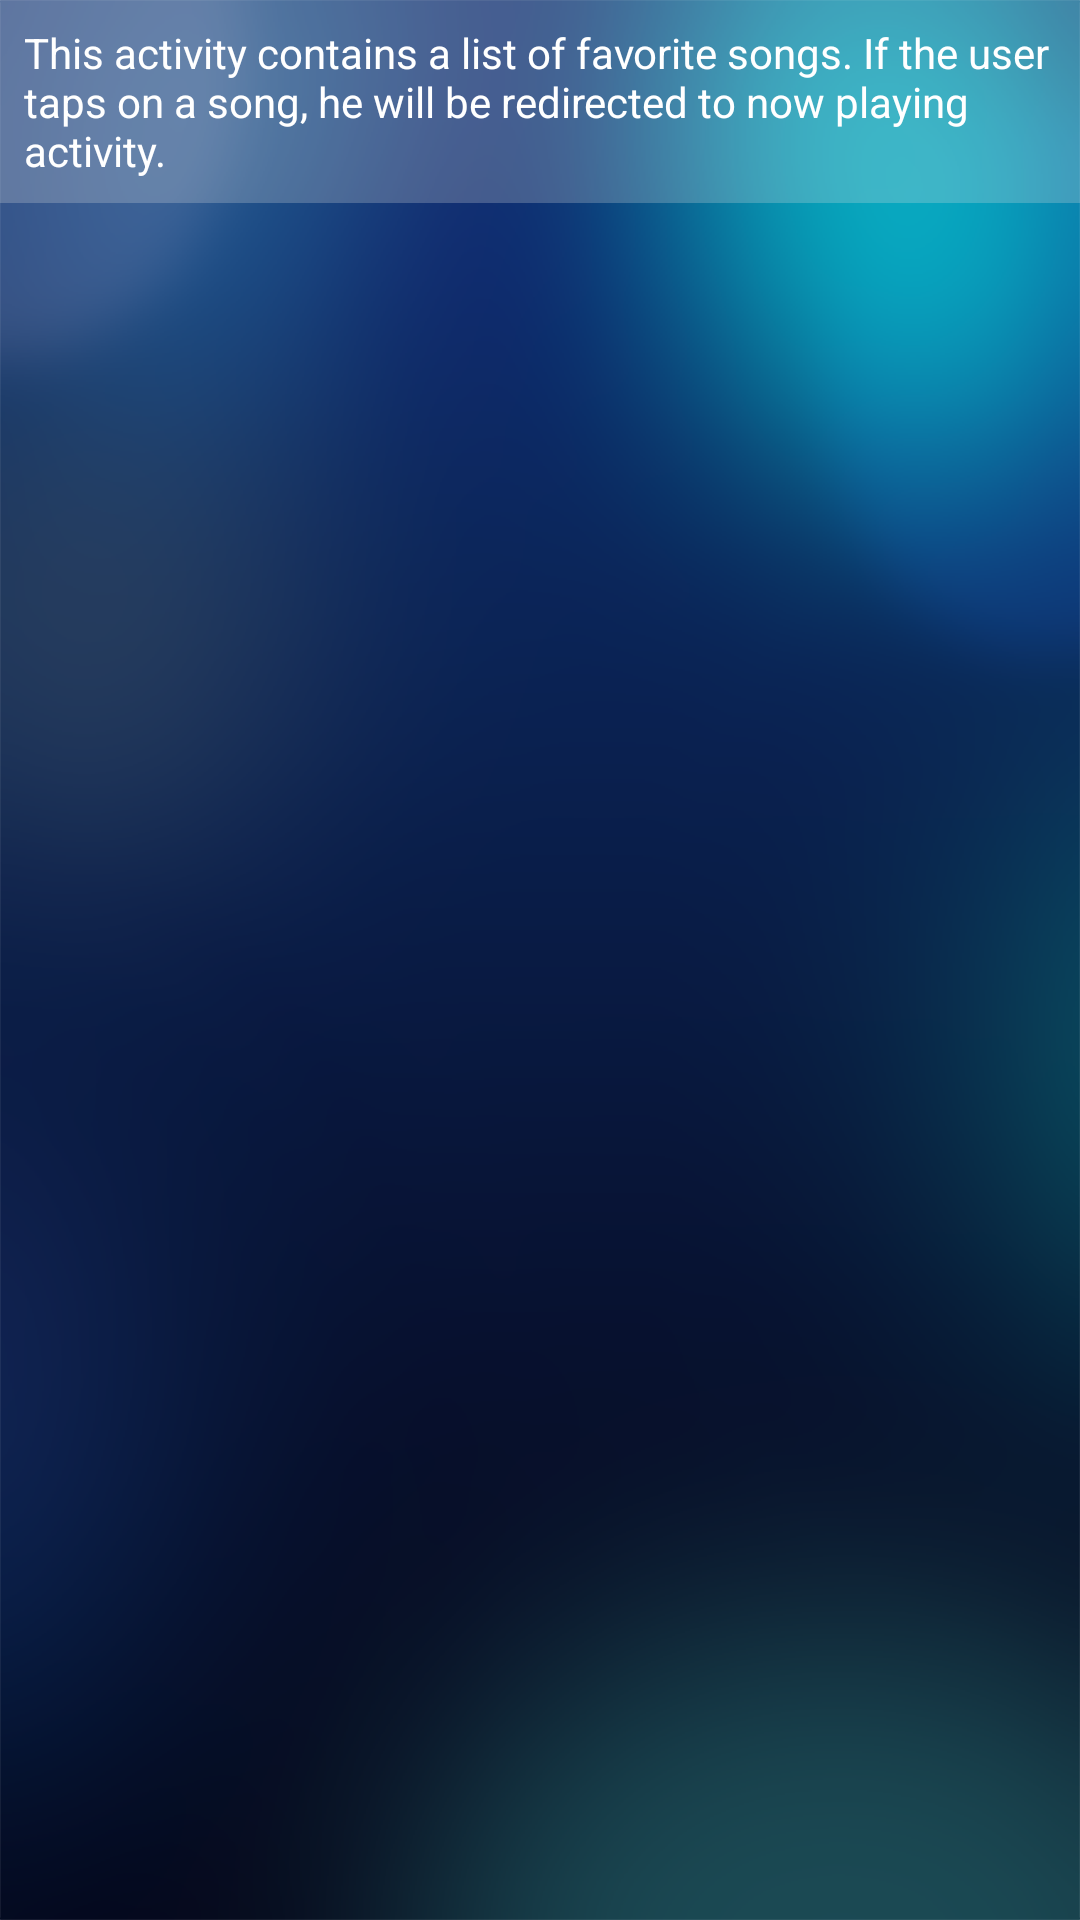

Reconstruct the res/layout file that produces this screen, plus the resources it refers to.
<!-- AndroidManifest.xml: application theme AppTheme -->
<!-- res/layout/activity_favorite_music.xml -->
<?xml version="1.0" encoding="utf-8"?>
<ScrollView xmlns:android="http://schemas.android.com/apk/res/android"
    xmlns:tools="http://schemas.android.com/tools"
    style="@style/scrollview_style"
    tools:context="com.example.android.musicstructureapp.PlaylistActivity">

    <LinearLayout
        android:layout_width="match_parent"
        android:layout_height="wrap_content"
        android:orientation="vertical">

        <LinearLayout
            android:layout_width="match_parent"
            android:layout_height="wrap_content"
            android:orientation="vertical">

            <TextView
                style="@style/details_text_style"
                android:text="@string/details_about_favorite_music_activity" />
        </LinearLayout>

        <android.support.v7.widget.RecyclerView xmlns:android="http://schemas.android.com/apk/res/android"
            android:id="@+id/favorite_playlist_recycler_view"
            style="@style/recycler_view_style" />

    </LinearLayout>
</ScrollView>
<!-- resources referenced by this layout -->
<resources>
  <string name="details_about_favorite_music_activity">This activity contains a list of favorite songs. If the user taps on a song, he will be redirected to now playing activity.</string>
  <style name="details_text_style">
          <item name="android:layout_width">match_parent</item>
          <item name="android:layout_height">@dimen/recycler_view_height</item>
          <item name="android:layout_weight">1</item>
          <item name="android:background">@color/transparentBackground</item>
          <item name="android:padding">@dimen/layout_margin</item>
          <item name="android:textColor">@color/whiteText</item>
      </style>
  <style name="recycler_view_style">
          <item name="android:layout_width">match_parent</item>
          <item name="android:layout_height">@dimen/recycler_view_height</item>
          <item name="android:layout_margin">@dimen/layout_margin</item>
          <item name="android:layout_weight">1</item>
          <item name="android:scrollbars">vertical</item>
          <item name="android:textColor">@color/whiteText</item>
      </style>
  <style name="scrollview_style">
          <item name="android:layout_width">match_parent</item>
          <item name="android:layout_height">match_parent</item>
          <item name="android:background">@drawable/music_structure_app_background</item>
      </style>
  <style name="AppTheme" parent="Theme.AppCompat.Light.DarkActionBar">
          
          <item name="colorPrimary">@color/colorPrimary</item>
          <item name="colorPrimaryDark">@color/colorPrimaryDark</item>
          <item name="colorAccent">@color/colorAccent</item>
      </style>
  <dimen name="recycler_view_height">0dp</dimen>
  <color name="transparentBackground">#40e0e0e0</color>
  <dimen name="layout_margin">8dp</dimen>
  <color name="whiteText">#FFFFFF</color>
  <!-- drawable music_structure_app_background: png bitmap (drawable-hdpi, 91111 bytes) -->
  <color name="colorPrimary">#303030</color>
  <color name="colorPrimaryDark">#303030</color>
  <color name="colorAccent">#263238</color>
</resources>
